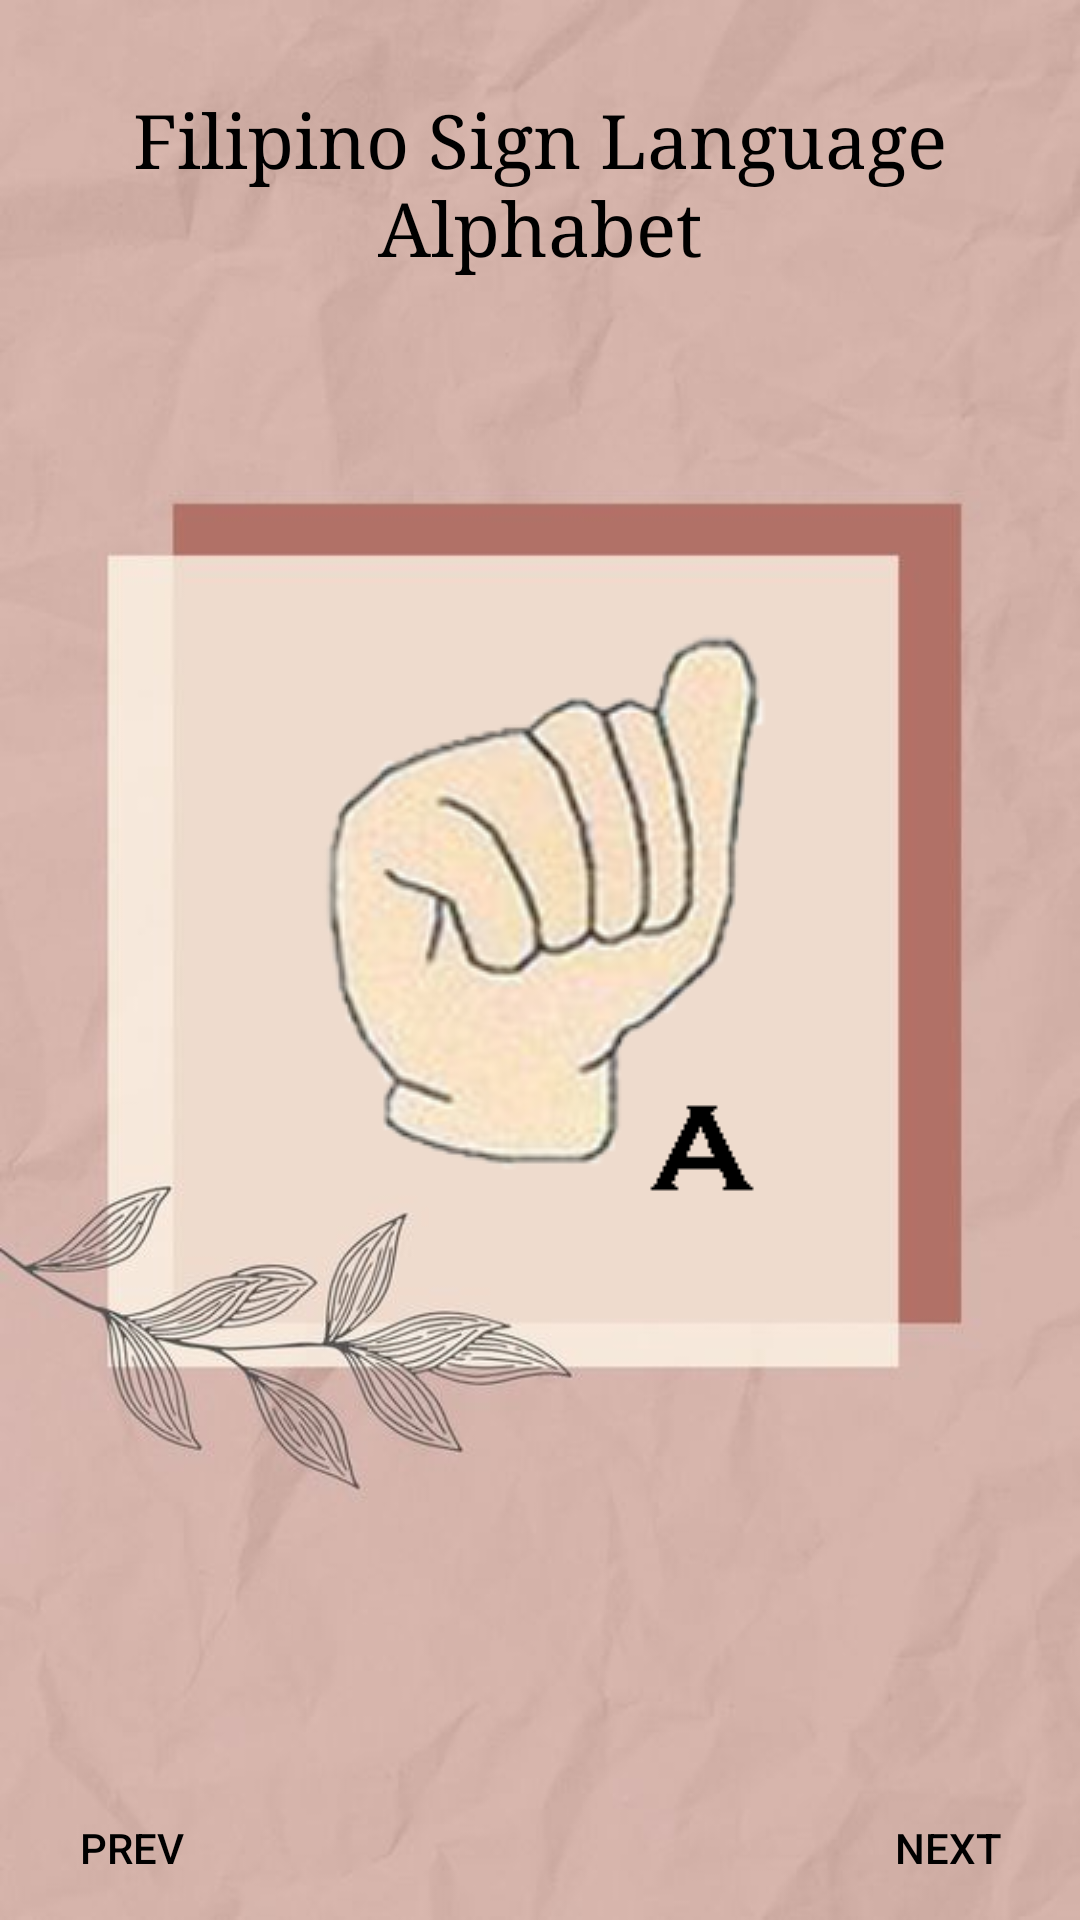

Android layout source for this screen:
<!-- AndroidManifest.xml: application theme Theme.FSLCONNECT -->
<!-- res/layout/activity_alphabet.xml -->
<?xml version="1.0" encoding="utf-8"?>
<RelativeLayout xmlns:android="http://schemas.android.com/apk/res/android"
    xmlns:app="http://schemas.android.com/apk/res-auto"
    xmlns:tools="http://schemas.android.com/tools"
    android:layout_width="match_parent"
    android:layout_height="match_parent"
    android:orientation="vertical"
    android:background="@drawable/abcd"
    tools:context=".Alphabet">

    <TextView
        android:layout_width="match_parent"
        android:layout_height="wrap_content"
        android:text="Filipino Sign Language Alphabet"
        android:textSize="25dp"
        android:gravity="center"
        android:textColor="@android:color/black"
        android:layout_marginTop="30dp"
        android:typeface="serif"/>


    <ViewFlipper
        android:layout_width="fill_parent"
        android:layout_height="fill_parent"
        android:id="@+id/viewflipper">

        <ImageView
            android:id="@+id/aa"
            android:layout_width="fill_parent"
            android:layout_height="fill_parent"
            android:scaleType="center"
            android:src="@drawable/aa" />

        <ImageView
            android:id="@+id/bb"
            android:layout_width="fill_parent"
            android:layout_height="fill_parent"
            android:scaleType="center"
            android:src="@drawable/bb"/>

        <ImageView
            android:id="@+id/cc"
            android:layout_width="fill_parent"
            android:layout_height="fill_parent"
            android:scaleType="center"
            android:src="@drawable/cc"/>

        <ImageView
            android:id="@+id/dd"
            android:layout_width="fill_parent"
            android:layout_height="fill_parent"
            android:scaleType="center"
            android:src="@drawable/dd"/>

        <ImageView
            android:id="@+id/ee"
            android:layout_width="fill_parent"
            android:layout_height="fill_parent"
            android:scaleType="center"
            android:src="@drawable/ee"/>

        <ImageView
            android:id="@+id/ff"
            android:layout_width="fill_parent"
            android:layout_height="fill_parent"
            android:scaleType="center"
            android:src="@drawable/ff"/>

        <ImageView
            android:id="@+id/gg"
            android:layout_width="fill_parent"
            android:layout_height="fill_parent"
            android:scaleType="center"
            android:src="@drawable/gg"/>

        <ImageView
            android:id="@+id/hh"
            android:layout_width="fill_parent"
            android:layout_height="fill_parent"
            android:scaleType="center"
            android:src="@drawable/hh"/>
        <ImageView
            android:id="@+id/ii"
            android:layout_width="fill_parent"
            android:layout_height="fill_parent"
            android:scaleType="center"
            android:src="@drawable/ii"/>

        <ImageView
            android:id="@+id/jj"
            android:layout_width="fill_parent"
            android:layout_height="fill_parent"
            android:scaleType="center"
            android:src="@drawable/jj"/>
        <ImageView
            android:id="@+id/kk"
            android:layout_width="fill_parent"
            android:layout_height="fill_parent"
            android:scaleType="center"
            android:src="@drawable/kk"/>

        <ImageView
            android:id="@+id/ll"
            android:layout_width="fill_parent"
            android:layout_height="fill_parent"
            android:scaleType="center"
            android:src="@drawable/ll"/>
        <ImageView
            android:id="@+id/mm"
            android:layout_width="fill_parent"
            android:layout_height="fill_parent"
            android:scaleType="center"
            android:src="@drawable/mm"/>
        <ImageView
            android:id="@+id/nn"
            android:layout_width="fill_parent"
            android:layout_height="fill_parent"
            android:scaleType="center"
            android:src="@drawable/nn"/>
        <ImageView
            android:id="@+id/oo"
            android:layout_width="fill_parent"
            android:layout_height="fill_parent"
            android:scaleType="center"
            android:src="@drawable/oo"/>
        <ImageView
            android:id="@+id/pp"
            android:layout_width="fill_parent"
            android:layout_height="fill_parent"
            android:scaleType="center"
            android:src="@drawable/pp"/>
        <ImageView
            android:id="@+id/qq"
            android:layout_width="fill_parent"
            android:layout_height="fill_parent"
            android:scaleType="center"
            android:src="@drawable/qq"/>
        <ImageView
            android:id="@+id/rr"
            android:layout_width="fill_parent"
            android:layout_height="fill_parent"
            android:scaleType="center"
            android:src="@drawable/rr"/>
        <ImageView
            android:id="@+id/ss"
            android:layout_width="fill_parent"
            android:layout_height="fill_parent"
            android:scaleType="center"
            android:src="@drawable/ss"/>
        <ImageView
            android:id="@+id/tt"
            android:layout_width="fill_parent"
            android:layout_height="fill_parent"
            android:scaleType="center"
            android:src="@drawable/tt"/>
        <ImageView
            android:id="@+id/uu"
            android:layout_width="fill_parent"
            android:layout_height="fill_parent"
            android:scaleType="center"
            android:src="@drawable/uu"/>
        <ImageView
            android:id="@+id/vv"
            android:layout_width="fill_parent"
            android:layout_height="fill_parent"
            android:scaleType="center"
            android:src="@drawable/vv"/>
        <ImageView
            android:id="@+id/ww"
            android:layout_width="fill_parent"
            android:layout_height="fill_parent"
            android:scaleType="center"
            android:src="@drawable/ww"/>
        <ImageView
            android:id="@+id/xx"
            android:layout_width="fill_parent"
            android:layout_height="fill_parent"
            android:scaleType="center"
            android:src="@drawable/xx"/>
        <ImageView
            android:id="@+id/yy"
            android:layout_width="fill_parent"
            android:layout_height="fill_parent"
            android:scaleType="center"
            android:src="@drawable/yy"/>
        <ImageView
            android:id="@+id/zz"
            android:layout_width="fill_parent"
            android:layout_height="fill_parent"
            android:scaleType="center"
            android:src="@drawable/zz"/>

    </ViewFlipper>

    <Button
        android:id="@+id/next"
        android:layout_width="wrap_content"
        android:layout_height="wrap_content"
        android:text="Next"
        android:layout_alignParentBottom="true"
        android:layout_alignParentRight="true"
        android:layout_alignParentEnd="true"
        android:textColor="@android:color/black"
        android:background="@android:color/transparent"/>
    <Button
        android:id="@+id/previous"
        android:layout_width="wrap_content"
        android:layout_height="wrap_content"
        android:text="Prev"
        android:layout_alignParentBottom="true"
        android:layout_alignParentLeft="true"
        android:layout_alignParentStart="true"
        android:textColor="@android:color/black"
        android:background="@android:color/transparent"/>


</RelativeLayout>
<!-- resources referenced by this layout -->
<resources>
  <!-- drawable aa: png bitmap (drawable-v24, 47209 bytes) -->
  <!-- drawable abcd: jpg bitmap (drawable-v24, 27092 bytes) -->
  <!-- drawable bb: png bitmap (drawable-v24, 50177 bytes) -->
  <!-- drawable cc: png bitmap (drawable-v24, 44357 bytes) -->
  <!-- drawable dd: png bitmap (drawable-v24, 44938 bytes) -->
  <!-- drawable ee: png bitmap (drawable-v24, 44923 bytes) -->
  <!-- drawable ff: png bitmap (drawable-v24, 41296 bytes) -->
  <!-- drawable gg: png bitmap (drawable-v24, 41140 bytes) -->
  <!-- drawable hh: png bitmap (drawable-v24, 29170 bytes) -->
  <!-- drawable ii: png bitmap (drawable-v24, 35118 bytes) -->
  <!-- drawable jj: png bitmap (drawable-v24, 33699 bytes) -->
  <!-- drawable kk: png bitmap (drawable-v24, 27948 bytes) -->
  <!-- drawable ll: png bitmap (drawable-v24, 29130 bytes) -->
  <!-- drawable mm: png bitmap (drawable-v24, 33020 bytes) -->
  <!-- drawable nn: png bitmap (drawable-v24, 34084 bytes) -->
  <!-- drawable oo: png bitmap (drawable-v24, 37680 bytes) -->
  <!-- drawable pp: png bitmap (drawable-v24, 36811 bytes) -->
  <!-- drawable qq: png bitmap (drawable-v24, 33406 bytes) -->
  <!-- drawable rr: png bitmap (drawable-v24, 32725 bytes) -->
  <!-- drawable ss: png bitmap (drawable-v24, 31668 bytes) -->
  <!-- drawable tt: png bitmap (drawable-v24, 35007 bytes) -->
  <!-- drawable uu: png bitmap (drawable-v24, 32176 bytes) -->
  <!-- drawable vv: png bitmap (drawable-v24, 33859 bytes) -->
  <!-- drawable ww: png bitmap (drawable-v24, 38210 bytes) -->
  <!-- drawable xx: png bitmap (drawable-v24, 37457 bytes) -->
  <!-- drawable yy: png bitmap (drawable-v24, 35762 bytes) -->
  <!-- drawable zz: png bitmap (drawable-v24, 37879 bytes) -->
  <style name="Theme.FSLCONNECT" parent="Theme.MaterialComponents.DayNight.DarkActionBar">
          
          <item name="colorPrimary">@color/purple_500</item>
          <item name="colorPrimaryVariant">@color/purple_700</item>
          <item name="colorOnPrimary">@color/white</item>
          
          <item name="colorSecondary">@color/teal_200</item>
          <item name="colorSecondaryVariant">@color/teal_700</item>
          <item name="colorOnSecondary">@color/black</item>
          
          <item name="android:statusBarColor" tools:targetApi="l">?attr/colorPrimaryVariant</item>
          
      </style>
  <!-- not gathered from this repository: default colours our renderer supplied (Android Studio template values) -->
  <color name="purple_500">#FF6200EE</color>
  <color name="purple_700">#FF3700B3</color>
  <color name="teal_200">#FF03DAC5</color>
  <color name="teal_700">#FF018786</color>
  <color name="black">#FF000000</color>
  <color name="white">#FFFFFFFF</color>
</resources>
